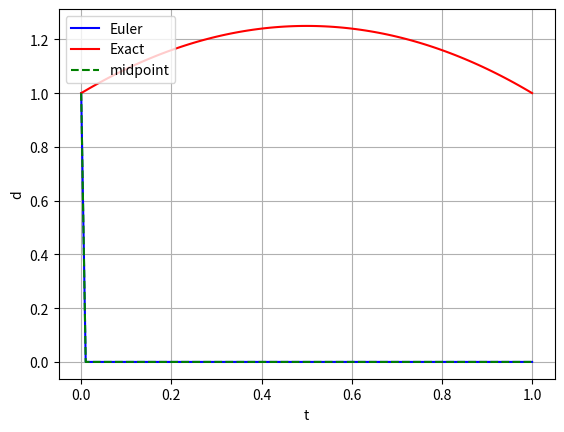
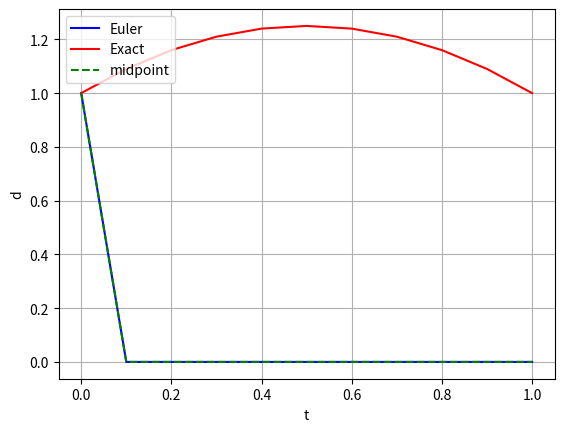

Reproduce these figures in Python, in order.
import numpy as np

def midpoint_method(d0, dt, n):
    """
    Input:    initial value d0, time setp dt, and total computational steps n
    Output:   array d(n+1) with d[0] = d0, d[1] = d(0.01), d[2]=d(0.01) ... d[100] = d(1.00)
    """
    d = np.zeros(n + 1)
    d[0] = d0

    t = np.zeros(n + 1)
    for i in range(n + 1):
        t[i] = i * dt

    """
    Add a loop to compute d[1] to d[100] using midpoint method
    """

    return t, d


def Euler_method(d0, dt, n):
    """
    Input:    initial value d0, time setp dt, and total computational steps n
    Output:   array d(n+1) with d[0] = d0, d[1] = d(0.01), d[2]=d(0.01) ... d[100] = d(1.00)
    """
    d = np.zeros(n + 1)
    d[0] = d0

    t = np.zeros(n + 1)
    for i in range(n + 1):
        t[i] = i * dt

    """
    Add a loop to compute d[1] to d[100] using Euler's method
    """

    return t, d

def f(t, d):
    return t * t - 3.0 * t + d


def d_exact(t):
    return -t * t + t + 1.0


d0 = float(1.0)
dt = float(0.01)
n = int(100)

t, d_Euler = Euler_method(d0, dt, n)
t, d_midpoint = midpoint_method(d0, dt, n)

de = np.zeros(n + 1)
for i in range(n + 1):
    de[i] = d_exact(t[i])


import matplotlib.pyplot as plt

fig = plt.figure()
plt.plot(t, d_Euler, "-b", label="Euler")
plt.plot(t, de, "-r", label="Exact")
plt.plot(t, d_midpoint, "--g", label="midpoint")
plt.legend(loc="upper left")
plt.xlabel("t")
plt.ylabel("d")
plt.grid()
plt.show()

def f(t, d):
    return t * t - 3.0 * t + d


def d_exact(t):
    return -t * t + t + 1.0


d0 = float(1.0)
dt = float(0.1)
n = int(10)

t, d_Euler = Euler_method(d0, dt, n)
t, d_midpoint = midpoint_method(d0, dt, n)

de = np.zeros(n + 1)
for i in range(n + 1):
    de[i] = d_exact(t[i])


import matplotlib.pyplot as plt

fig = plt.figure()
plt.plot(t, d_Euler, "-b", label="Euler")
plt.plot(t, de, "-r", label="Exact")
plt.plot(t, d_midpoint, "--g", label="midpoint")
plt.legend(loc="upper left")
plt.xlabel("t")
plt.ylabel("d")
plt.grid()
plt.show()